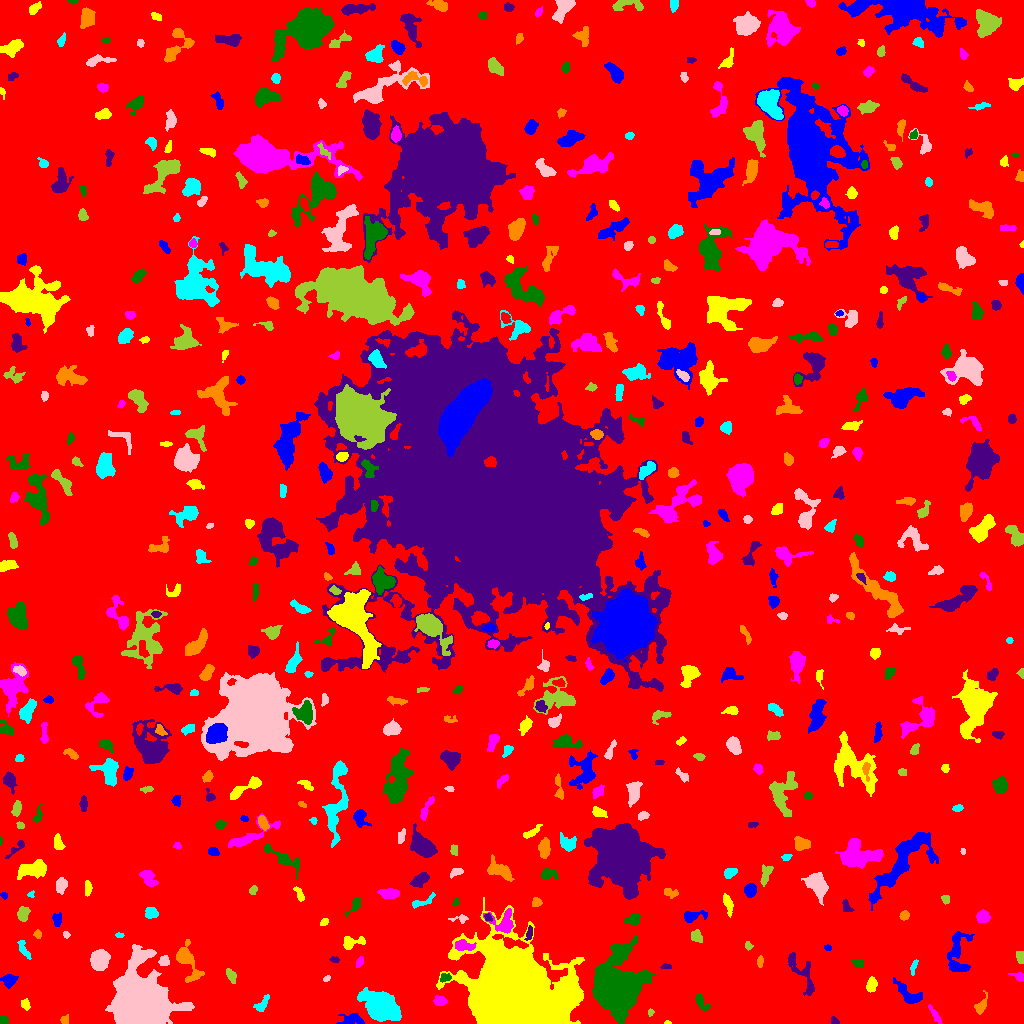

The file beside this chart, header and first rows:
ID, X, Y, A, B, theta, total_flux, mu_max, mu_median, mu_mean, R_fwhm, R_e, R10, R90, x_start, x_end, y_start, y_end, area, greylevel
0, 513.3, 519.4, 302.4, 298.4, -0.6683, 1794432, 12.0, 2.0, 2.212, 109.7, 241.5, 92.82, 383.9, 0, 1023, 0, 1023, 811349, 2.212
1, 351.9, 3.918, 6.345, 3, 0.0161, 376.0, 5.0, 2.0, 1.852, 3.385, 4.652, 1.596, 6.979, 336, 364, 0, 10, 203, 6.852
2, 667.5, 0.7059, 1.819, 0.7487, 0.0, 34.0, 3.0, 1.0, 1.36, 1.954, 1.493, 0.5642, 2.257, 664, 671, 0, 3, 25, 7.36
3, 935.3, 8.0, 5.43, 1.197, -0.9871, 79.0, 2.0, 1.0, 0.681, 4.514, 2.764, 0.9772, 4.222, 928, 942, 0, 19, 116, 6.681
4, 2.691, 2.607, 2.191, 2.101, -0.4016, 178.0, 7.0, 2.0, 2.58, 2.326, 2.394, 0.7979, 3.909, 0, 8, 0, 7, 69, 8.58
5, 834, 2.153, 2.171, 1.616, -0.7448, 170.0, 7.0, 2.0, 3.036, 2.646, 2.111, 0.7979, 3.432, 831, 839, 0, 7, 56, 8.036
6, 64.41, 3.265, 2.235, 2.016, 1.447, 170.0, 5.0, 2.0, 2.464, 3.192, 2.585, 0.9772, 3.989, 60, 68, 0, 9, 69, 7.464
7, 262.3, 19.31, 4.981, 2.271, 0.9224, 511.0, 8.0, 3.0, 3.524, 4.687, 3.949, 1.493, 6.05, 253, 269, 12, 29, 145, 7.524
8, 138.3, 22.26, 12.57, 11.83, 1.57, 70533, 75.0, 13.0, 21.54, 15.61, 14.08, 5.614, 23.65, 105, 194, 0, 79, 3274, 25.54
9, 650.5, 11.29, 1.698, 1.56, 1.099, 72.0, 3.0, 2.0, 1.714, 2.764, 2.034, 0.7979, 3.192, 648, 654, 7, 15, 42, 9.714
10, 225, 25.41, 2.981, 2.417, 1.303, 389.0, 7.0, 2.0, 2.664, 4.068, 3.432, 1.382, 5.382, 219, 232, 17, 32, 146, 8.664
11, 909.4, 28.24, 7.921, 3.367, -0.6443, 750.0, 6.0, 2.0, 2.427, 6.358, 5.202, 1.954, 8.425, 893, 922, 20, 46, 309, 7.427
12, 25.41, 18.75, 2.71, 2.025, -1.219, 197.0, 5.0, 2.0, 2.213, 3.09, 2.932, 1.128, 4.652, 21, 30, 13, 25, 89, 7.213
13, 439.7, 22.73, 3.099, 2.163, -0.1247, 404.0, 9.0, 3.0, 3.339, 3.432, 3.29, 1.262, 5.202, 433, 447, 18, 28, 121, 8.339
14, 700.7, 21.63, 4.793, 2.266, -0.9713, 279.0, 5.0, 2.0, 1.938, 3.523, 3.613, 1.382, 5.917, 695, 710, 13, 30, 144, 6.938
15, 802.8, 49.05, 13.77, 4.267, -1.042, 796.0, 6.0, 2.0, 2.036, 5.754, 6.333, 2.326, 9.901, 788, 814, 28, 71, 391, 7.036
16, 980.6, 17.18, 4.829, 2.412, 1.096, 345.0, 5.0, 2.0, 2.285, 4.334, 3.827, 1.493, 6.024, 974, 987, 9, 33, 151, 7.285
17, 380.6, 15.66, 8.541, 5.652, -0.5215, 9389, 35.0, 6.0, 9.59, 7.247, 7.939, 2.985, 14.36, 357, 401, 2, 36, 979, 13.59
18, 326.7, 44.9, 2.037, 1.287, 0.5483, 99.0, 5.0, 2.0, 2.357, 2.523, 2.111, 0.7979, 3.141, 323, 330, 42, 48, 42, 7.357
19, 230.9, 47.96, 3.771, 1.955, -1.136, 309.0, 6.0, 3.0, 2.619, 4.37, 3.385, 1.262, 5.262, 226, 236, 40, 55, 118, 7.619
20, 420.1, 35.1, 4.506, 3.308, -1.357, 483.0, 5.0, 2.0, 2.464, 5.499, 4.406, 1.784, 6.794, 413, 428, 24, 46, 196, 7.464
21, 9.133, 43.51, 3.716, 2.825, 0.1326, 692.0, 8.0, 4.0, 4.144, 5.293, 3.989, 1.596, 6.358, 0, 18, 35, 49, 167, 8.144
22, 871.1, 38.6, 3.294, 2.031, 1.369, 348.0, 7.0, 2.0, 2.486, 3.7, 3.29, 1.262, 5.232, 866, 877, 31, 47, 140, 9.486
23, 1018, 46.88, 3.863, 1.928, -0.3668, 192.0, 4.0, 2.0, 2.087, 4.583, 2.985, 1.128, 4.652, 1008, 1023, 42, 51, 92, 7.087
24, 445.4, 45.65, 2.822, 1.69, 0.2709, 153.0, 5.0, 2.0, 1.759, 2.985, 2.646, 0.9772, 4.222, 440, 451, 41, 50, 87, 9.759
25, 665.7, 57.29, 2.543, 1.14, 0.07571, 73.0, 3.0, 1.0, 1.327, 2.706, 2.034, 0.7979, 3.192, 660, 671, 55, 60, 55, 7.327
26, 760, 61.91, 2.942, 1.412, 1.541, 155.0, 5.0, 2.0, 2.214, 2.877, 2.585, 0.9772, 4.107, 757, 763, 56, 68, 70, 7.214
27, 913.7, 56.5, 4.314, 1.315, 1.311, 119.0, 3.0, 2.0, 1.469, 3.7, 2.932, 0.9772, 4.334, 910, 918, 48, 64, 81, 6.469
28, 164.1, 62.65, 2.46, 2.267, 0.2253, 313.0, 8.0, 3.0, 3.069, 3.478, 2.877, 0.9772, 4.652, 158, 169, 58, 68, 102, 9.069
29, 1020, 67.05, 2.945, 1.734, -1.501, 165.0, 3.0, 2.0, 1.755, 4.146, 2.932, 1.262, 4.442, 1016, 1023, 60, 72, 94, 7.755
30, 400.5, 58.48, 3.332, 2.015, -1.431, 348.0, 6.0, 3.0, 3.252, 4.918, 3.385, 1.262, 5.078, 396, 405, 51, 66, 107, 8.252
31, 957.6, 69.37, 12.44, 5.344, 1.498, 1615, 8.0, 3.0, 3.148, 7.421, 7.356, 2.764, 11.47, 947, 974, 52, 92, 513, 7.148
32, 517.6, 24.3, 21.22, 17.22, -0.6768, 218681, 168.0, 13.0, 26.3, 13.93, 19.15, 6.747, 36.78, 436, 584, 0, 126, 8314, 30.3
33, 359.8, 61.78, 2.919, 1.516, 1.119, 160.0, 6.0, 2.0, 2.162, 2.706, 2.523, 0.7979, 4.146, 356, 363, 56, 67, 74, 7.162
34, 858.5, 59.93, 3.136, 1.845, -0.2992, 152.0, 3.0, 2.0, 1.747, 4.146, 3.038, 1.262, 4.583, 851, 863, 56, 64, 87, 6.747
35, 334.7, 63.82, 2.413, 1.47, -0.2092, 105.0, 4.0, 2.0, 1.909, 3.29, 2.326, 0.7979, 3.7, 329, 339, 61, 67, 55, 6.909
36, 186.6, 62.94, 10.61, 4.268, -1.158, 1669, 11.0, 3.0, 3.742, 5.323, 5.809, 2.185, 10.2, 176, 204, 41, 84, 446, 8.742
37, 23.91, 73.86, 5.845, 1.901, -1.082, 187.0, 3.0, 1.0, 1.396, 3.742, 3.523, 1.382, 5.917, 17, 31, 64, 83, 134, 6.396
38, 99.55, 64.22, 4.763, 4.11, 1.156, 1632, 10.0, 5.0, 4.636, 7.569, 5.754, 2.257, 8.849, 90, 110, 53, 74, 352, 9.636
39, 748.2, 77.39, 2.013, 1.705, -1.332, 121.0, 4.0, 2.0, 2.086, 3.385, 2.257, 0.9772, 3.656, 745, 753, 73, 82, 58, 7.086
40, 266.2, 82.31, 1.867, 1.655, -0.5595, 155.0, 5.0, 3.0, 2.768, 3.141, 2.257, 0.9772, 3.432, 263, 270, 79, 86, 56, 7.768
41, 827.8, 75.88, 1.931, 1.522, -0.2168, 86.0, 3.0, 2.0, 1.911, 3.192, 2.257, 0.7979, 3.338, 824, 831, 73, 79, 45, 6.911
42, 352, 80.77, 6.471, 2.992, 0.2179, 761.0, 8.0, 4.0, 3.943, 5.836, 4.478, 1.784, 6.887, 343, 365, 74, 87, 193, 7.943
43, 464, 77.78, 4.951, 2.309, -0.158, 740.0, 8.0, 4.0, 4.022, 5.614, 4.184, 1.693, 6.555, 455, 476, 73, 84, 184, 14.02
44, 616.5, 34.47, 11.98, 9.686, 1.478, 38007, 66.0, 7.0, 14.68, 11.16, 11.63, 4.442, 21.34, 592, 655, 0, 88, 2589, 19.68
45, 529.1, 90.41, 3.596, 1.516, 1.387, 153.0, 3.0, 2.0, 1.8, 3.827, 2.821, 1.262, 4.549, 524, 532, 83, 98, 85, 8.8
46, 37.82, 88.8, 1.794, 1.504, -0.5522, 87.0, 4.0, 1.0, 1.403, 3.038, 2.111, 0.7979, 3.29, 33, 41, 85, 94, 62, 7.403
47, 119.3, 88.35, 1.968, 0.9745, 0.03619, 55.0, 4.0, 1.0, 1.279, 2.257, 1.693, 0.5642, 2.821, 115, 124, 86, 91, 43, 8.279
48, 66.1, 88.68, 1.711, 1.517, -0.5685, 98.0, 5.0, 2.0, 2.13, 2.111, 1.954, 0.5642, 3.338, 63, 70, 85, 92, 46, 7.13
49, 696.1, 87.12, 3.118, 2.488, -0.8782, 264.0, 5.0, 2.0, 2.062, 3.7, 3.478, 1.382, 5.642, 691, 702, 81, 94, 128, 7.062
50, 841.7, 99.37, 4.403, 2.003, -0.05306, 594.0, 9.0, 4.0, 3.987, 4.297, 3.785, 1.493, 5.863, 834, 853, 95, 104, 149, 8.987
51, 57.05, 103.4, 3.17, 2.12, -1.549, 249.0, 5.0, 2.0, 2.204, 3.613, 3.192, 1.128, 5.171, 52, 61, 97, 111, 113, 7.204
52, 324.1, 101.5, 2.339, 1.601, 0.7359, 170.0, 5.0, 3.0, 2.881, 3.478, 2.523, 0.9772, 3.742, 320, 328, 98, 105, 59, 7.881
53, 504, 101, 6.285, 5.909, -0.1465, 1154, 9.0, 3.0, 3.573, 5.046, 5.585, 2.034, 8.956, 483, 513, 90, 115, 323, 10.57
54, 633.5, 104.1, 3.783, 2.491, 0.2256, 392.0, 5.0, 2.0, 2.667, 4.787, 3.785, 1.493, 5.836, 624, 640, 98, 110, 147, 9.667
55, 487.9, 105.8, 1.96, 1.539, -0.5755, 140.0, 6.0, 2.0, 2.593, 2.821, 2.111, 0.7979, 3.432, 484, 492, 102, 110, 54, 12.59
56, 904.3, 108, 2.334, 2.033, 0.5825, 325.0, 7.0, 4.0, 3.824, 3.909, 2.877, 1.128, 4.334, 899, 909, 103, 113, 85, 8.824
57, 150.9, 110.7, 2.847, 2.546, -0.1116, 454.0, 8.0, 3.0, 3.314, 4.334, 3.385, 1.382, 5.441, 145, 158, 105, 116, 137, 8.314
58, 461.2, 104.5, 4.297, 1.856, 0.02741, 166.0, 6.0, 1.0, 1.804, 2.706, 2.585, 0.7979, 4.583, 448, 468, 100, 109, 92, 7.804
59, 23.26, 110, 3.599, 2.517, 1.235, 557.0, 9.0, 4.0, 3.571, 4.146, 3.868, 1.493, 5.917, 17, 30, 102, 117, 156, 8.571
... 527 more rows
